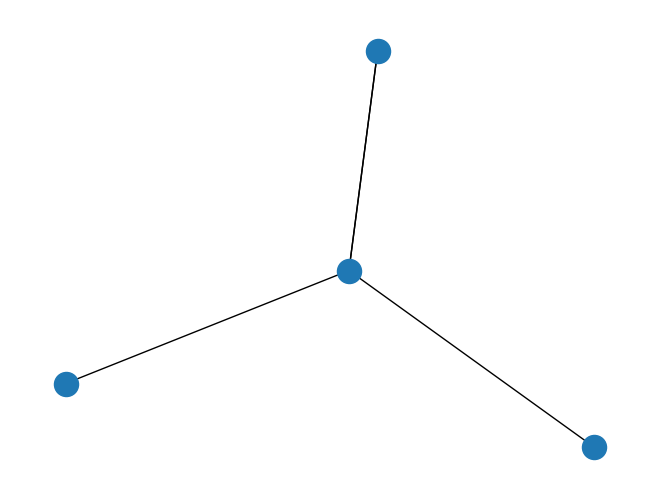

Write the Python code that produced this figure.
#!/usr/bin/env python
import matplotlib.pyplot as pyplot
import networkx as nx

#######################
# Add a vertex to a face
########################
def remove_edge_with_specific_color(graph, u, v, color):
    print ("-------")
    multiple_edges = graph.get_edge_data(u, v)
    print (multiple_edges)
    print ("-------")
    key = [edge for edge in multiple_edges if edge['color'] == color]
    graph.remove_edge(u, v, key=key)

    return

G = nx.MultiGraph()
# the_colored_graph.add_edge(v1, v2, "red")
G.add_edge(1, 2, key="blue")
G.add_edge(2, 1, key="red")
G.add_edge(2, 3, key="red")
G.add_edge(4, 2, key="green")
G.add_edge(2, 4, key="blue")

print (G.edges(data=True, keys=True))

G.remove_edge(2, 4, key="blue")

print (G.edges(data=True, keys=True))

# Does not work G[1][2]['red']="aaa"

print (G.edges(data=True, keys=True))

nx.draw(G)
pyplot.show()
